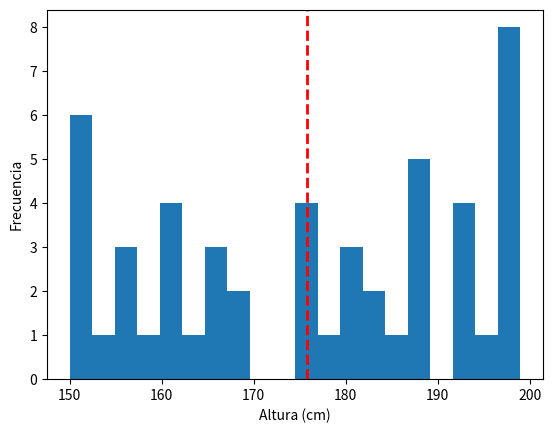

This figure's Python source:
import numpy as np
import pandas as pd
import matplotlib.pyplot as plt

#1. 
arr = np.random.randint(150, 200, 50)
print("Alturas")
print(arr)
print("========================")

#2. 
df = pd.DataFrame(arr, columns=["altura"])
print("Dataframe")
print(df)
print("========================")

#3 
media_altura = arr.mean()
print(f"Media: {media_altura}")

mediana_altura = np.median(arr)
print(f"Mediana: {mediana_altura}")

desviacion_estandar = arr.std()
print(f"Desviacion estandar: {desviacion_estandar}")

print("========================")

#4 

df["grupo"] = df["altura"].apply(lambda x: "baja" if x < media_altura else "alta")
print(df)
print("========================")

#5 

plt.hist(df["altura"], bins=20)
plt.ylabel("Frecuencia")
plt.xlabel("Altura (cm)")
plt.axvline(media_altura, color="red", linestyle="dashed", linewidth=2)
plt.show()